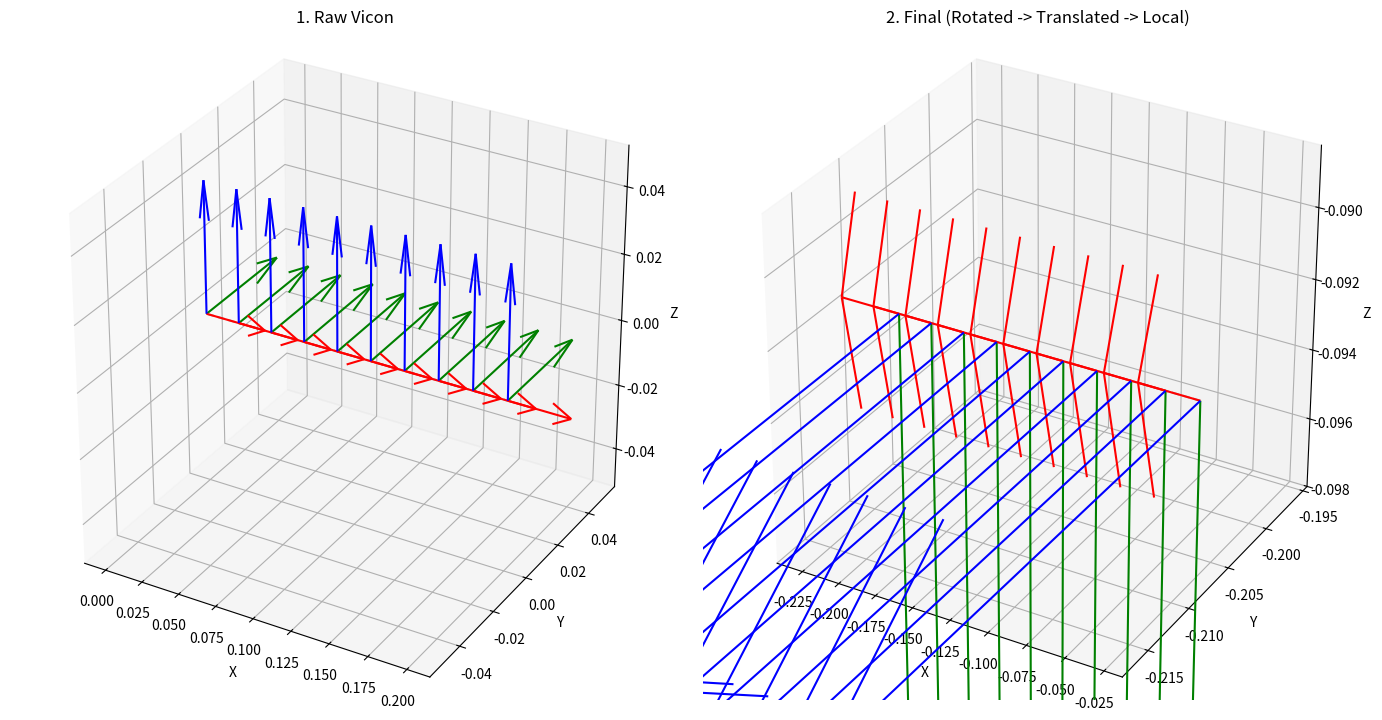

This figure's Python source:
import numpy as np
from scipy.spatial.transform import Rotation as R
import matplotlib.pyplot as plt

# ---------------------------------------------------------
# 1. Setup Constants
# ---------------------------------------------------------
# This offset is now applied IN the SLAM frame AFTER rotation
vicon_world_offset = np.array([-0.02799, -0.206246, -0.093154])

rot_v2s = R.from_euler('z', 180, degrees=True)

# Local Axis Convention (e.g., UMI expects Z-forward)
R_local_mat = np.array([
    [ 1.0,  0.0,  0.0],
    [ 0.0,  0.0,  1.0],
    [ 0.0, -1.0,  0.0]
])
rot_local = R.from_matrix(R_local_mat)

# ---------------------------------------------------------
# 2. Create Sample Data
# ---------------------------------------------------------
steps = 10
pos_v = np.zeros((steps, 3))
pos_v[:, 0] = np.linspace(0, 0.2, steps) # Move 20cm in +X

quat_v = R.from_euler('xyz', [0, 0, 0]).as_quat()
quat_v = np.tile(quat_v, (steps, 1))
rot_v_obj = R.from_quat(quat_v)

# ---------------------------------------------------------
# 3. The Transformation Pipeline (Revised)
# ---------------------------------------------------------
# STEP 1: Rotate the entire trajectory around the origin
pos_rotated = rot_v2s.apply(pos_v)

# STEP 2: Translate in the new world frame
pos_slam = pos_rotated + vicon_world_offset

# STEP 3: Handle Orientations
# Global world rotation * Original Orientation * Local Convention
rot_final = rot_v2s * rot_v_obj * rot_local

# ---------------------------------------------------------
# 4. Plotting (Fixed AttributeError)
# ---------------------------------------------------------
def plot_trajectory(pos_data, rot_obj, title, ax):
    ax.plot(pos_data[:, 0], pos_data[:, 1], pos_data[:, 2], 'k--', alpha=0.3)
    
    colors = ['r', 'g', 'b'] # X, Y, Z
    scale = 0.04 

    # rot_obj is a Scipy Rotation object (array of rotations)
    mats = rot_obj.as_matrix() 

    for i in range(len(pos_data)):
        p = pos_data[i]
        mat = mats[i]
        for j in range(3):
            ax.quiver(p[0], p[1], p[2], mat[0, j], mat[1, j], mat[2, j], 
                      color=colors[j], length=scale, normalize=True)

    ax.set_title(title)
    ax.set_xlabel('X')
    ax.set_ylabel('Y')
    ax.set_zlabel('Z')
    ax.set_box_aspect([1,1,1])

fig = plt.figure(figsize=(14, 7))
ax1 = fig.add_subplot(121, projection='3d')
plot_trajectory(pos_v, rot_v_obj, "1. Raw Vicon", ax1)

ax2 = fig.add_subplot(122, projection='3d')
plot_trajectory(pos_slam, rot_final, "2. Final (Rotated -> Translated -> Local)", ax2)

plt.tight_layout()
plt.show()